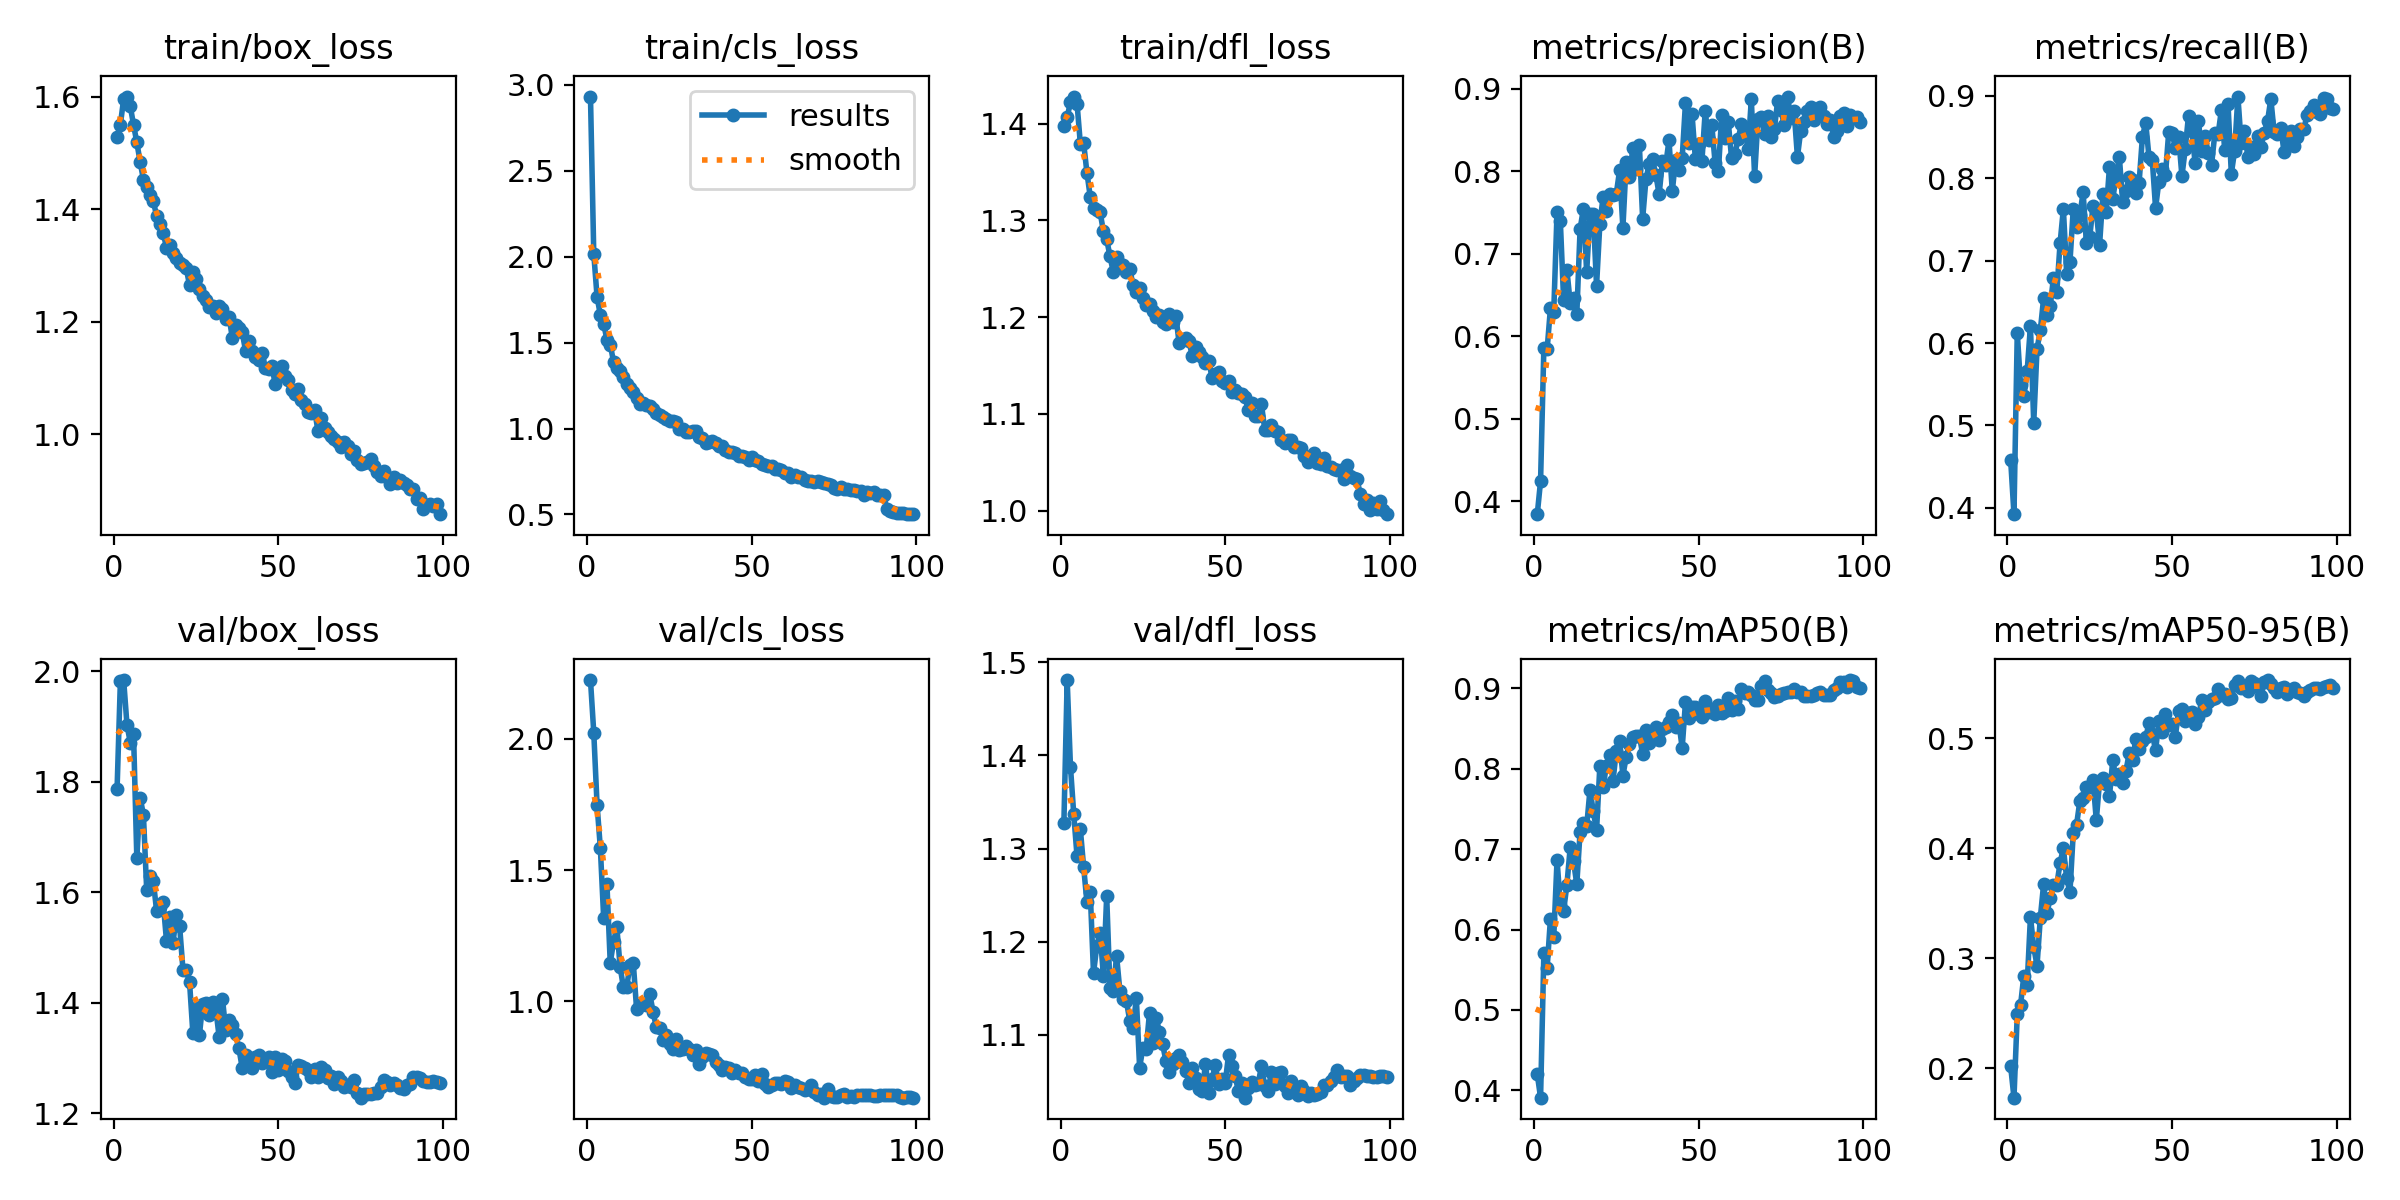

Values plotted in this chart, from the file beside it:
epoch, time, train/box_loss, train/cls_loss, train/dfl_loss, metrics/precision(B), metrics/recall(B), metrics/mAP50(B), metrics/mAP50-95(B), val/box_loss, val/cls_loss, val/dfl_loss, lr/pg0, lr/pg1, lr/pg2
1, 579.5, 1.528, 2.933, 1.398, 0.3841, 0.4576, 0.42, 0.2018, 1.787, 2.224, 1.327, 0.0003324, 0.0003324, 0.0003324
2, 1026, 1.551, 2.017, 1.406, 0.4245, 0.3921, 0.391, 0.1734, 1.981, 2.024, 1.481, 0.0006656, 0.0006656, 0.0006656
3, 1481, 1.596, 1.767, 1.422, 0.5858, 0.6125, 0.5708, 0.2492, 1.984, 1.749, 1.388, 0.0009982, 0.0009982, 0.0009982
4, 1996, 1.6, 1.661, 1.428, 0.5843, 0.5488, 0.5526, 0.2576, 1.903, 1.584, 1.337, 0.00133, 0.00133, 0.00133
5, 2630, 1.583, 1.611, 1.421, 0.6343, 0.5356, 0.6136, 0.2843, 1.871, 1.319, 1.292, 0.001659, 0.001659, 0.001659
6, 3145, 1.55, 1.517, 1.379, 0.6296, 0.5656, 0.5902, 0.2761, 1.886, 1.446, 1.321, 0.001657, 0.001657, 0.001657
7, 3652, 1.519, 1.489, 1.38, 0.7502, 0.6203, 0.6864, 0.3376, 1.661, 1.147, 1.28, 0.001652, 0.001652, 0.001652
8, 4112, 1.484, 1.39, 1.349, 0.7394, 0.5029, 0.631, 0.3104, 1.771, 1.226, 1.243, 0.001647, 0.001647, 0.001647
9, 4526, 1.453, 1.354, 1.325, 0.6436, 0.5928, 0.6234, 0.2933, 1.74, 1.283, 1.254, 0.001641, 0.001641, 0.001641
10, 4947, 1.439, 1.338, 1.312, 0.68, 0.6153, 0.6559, 0.3369, 1.603, 1.132, 1.166, 0.001634, 0.001634, 0.001634
11, 5354, 1.425, 1.299, 1.31, 0.6405, 0.6543, 0.7021, 0.3674, 1.63, 1.053, 1.196, 0.001627, 0.001627, 0.001627
12, 5795, 1.415, 1.257, 1.308, 0.6458, 0.6339, 0.6847, 0.3412, 1.62, 1.055, 1.21, 0.001618, 0.001618, 0.001618
13, 6194, 1.388, 1.237, 1.289, 0.6264, 0.6445, 0.6565, 0.3546, 1.566, 1.138, 1.164, 0.001609, 0.001609, 0.001609
14, 6645, 1.374, 1.215, 1.281, 0.7298, 0.6794, 0.7216, 0.3665, 1.573, 1.146, 1.249, 0.001599, 0.001599, 0.001599
15, 7068, 1.359, 1.179, 1.263, 0.7546, 0.6617, 0.7321, 0.3667, 1.582, 0.9711, 1.15, 0.001588, 0.001588, 0.001588
16, 7522, 1.332, 1.14, 1.247, 0.6776, 0.7211, 0.7284, 0.3868, 1.512, 0.9852, 1.147, 0.001577, 0.001577, 0.001577
17, 7928, 1.337, 1.15, 1.262, 0.748, 0.7629, 0.7736, 0.4002, 1.555, 0.9885, 1.185, 0.001565, 0.001565, 0.001565
18, 8335, 1.322, 1.135, 1.255, 0.7478, 0.6841, 0.7472, 0.3727, 1.509, 0.9864, 1.147, 0.001552, 0.001552, 0.001552
19, 8738, 1.314, 1.13, 1.254, 0.6612, 0.6984, 0.7232, 0.3602, 1.559, 1.029, 1.139, 0.001539, 0.001539, 0.001539
20, 9180, 1.305, 1.114, 1.247, 0.7362, 0.7625, 0.8035, 0.414, 1.538, 0.9606, 1.137, 0.001524, 0.001524, 0.001524
21, 9549, 1.301, 1.089, 1.25, 0.7694, 0.7415, 0.7777, 0.4213, 1.46, 0.9012, 1.115, 0.001509, 0.001509, 0.001509
22, 9918, 1.295, 1.077, 1.233, 0.7523, 0.7556, 0.8038, 0.4428, 1.458, 0.8973, 1.107, 0.001494, 0.001494, 0.001494
23, 10218, 1.265, 1.068, 1.226, 0.7727, 0.783, 0.8173, 0.4457, 1.438, 0.8539, 1.14, 0.001478, 0.001478, 0.001478
24, 10738, 1.288, 1.055, 1.23, 0.7715, 0.7209, 0.7848, 0.4557, 1.346, 0.8711, 1.065, 0.001461, 0.001461, 0.001461
25, 11214, 1.276, 1.045, 1.219, 0.773, 0.7285, 0.8225, 0.456, 1.39, 0.8369, 1.086, 0.001443, 0.001443, 0.001443
26, 11768, 1.258, 1.042, 1.212, 0.8011, 0.7661, 0.8342, 0.4623, 1.341, 0.819, 1.085, 0.001425, 0.001425, 0.001425
27, 12320, 1.245, 1.04, 1.214, 0.7315, 0.76, 0.7913, 0.4256, 1.398, 0.8557, 1.124, 0.001407, 0.001407, 0.001407
28, 12713, 1.238, 0.9996, 1.207, 0.8112, 0.7195, 0.8146, 0.4611, 1.4, 0.8157, 1.092, 0.001388, 0.001388, 0.001388
29, 13037, 1.226, 0.9976, 1.2, 0.7929, 0.7804, 0.8313, 0.4638, 1.377, 0.8196, 1.119, 0.001368, 0.001368, 0.001368
30, 13403, 1.228, 0.9784, 1.203, 0.828, 0.7587, 0.8398, 0.4589, 1.401, 0.829, 1.104, 0.001348, 0.001348, 0.001348
31, 13705, 1.217, 0.982, 1.195, 0.8025, 0.8138, 0.8408, 0.4473, 1.388, 0.8194, 1.09, 0.001327, 0.001327, 0.001327
32, 14044, 1.228, 0.9854, 1.192, 0.8317, 0.7748, 0.8409, 0.48, 1.337, 0.7951, 1.072, 0.001306, 0.001306, 0.001306
33, 14344, 1.224, 0.9835, 1.204, 0.7424, 0.8022, 0.8182, 0.4634, 1.407, 0.8155, 1.06, 0.001284, 0.001284, 0.001284
34, 14704, 1.205, 0.9525, 1.195, 0.7903, 0.8259, 0.8476, 0.4678, 1.35, 0.7602, 1.068, 0.001262, 0.001262, 0.001262
35, 15003, 1.209, 0.947, 1.201, 0.8093, 0.7715, 0.8317, 0.4595, 1.368, 0.7882, 1.075, 0.001239, 0.001239, 0.001239
36, 15341, 1.171, 0.9143, 1.173, 0.8143, 0.7851, 0.8368, 0.4699, 1.359, 0.8018, 1.078, 0.001216, 0.001216, 0.001216
37, 15635, 1.194, 0.9199, 1.177, 0.7961, 0.8013, 0.8518, 0.4869, 1.343, 0.7998, 1.071, 0.001193, 0.001193, 0.001193
38, 15993, 1.188, 0.9256, 1.178, 0.7719, 0.7982, 0.8358, 0.48, 1.317, 0.7944, 1.062, 0.00117, 0.00117, 0.00117
39, 16458, 1.181, 0.917, 1.175, 0.8119, 0.7818, 0.8492, 0.4997, 1.282, 0.7695, 1.049, 0.001146, 0.001146, 0.001146
40, 17063, 1.149, 0.899, 1.159, 0.8078, 0.7948, 0.852, 0.4901, 1.305, 0.7579, 1.064, 0.001121, 0.001121, 0.001121
41, 17544, 1.166, 0.9013, 1.169, 0.8376, 0.85, 0.8575, 0.4979, 1.299, 0.7384, 1.053, 0.001097, 0.001097, 0.001097
42, 18127, 1.147, 0.8767, 1.164, 0.7757, 0.8678, 0.8662, 0.5008, 1.282, 0.7503, 1.042, 0.001072, 0.001072, 0.001072
43, 18605, 1.138, 0.8633, 1.159, 0.8142, 0.8258, 0.852, 0.5134, 1.302, 0.745, 1.04, 0.001047, 0.001047, 0.001047
44, 19142, 1.132, 0.8612, 1.152, 0.8018, 0.8224, 0.8573, 0.5041, 1.305, 0.727, 1.069, 0.001022, 0.001022, 0.001022
45, 19584, 1.145, 0.857, 1.154, 0.8159, 0.7637, 0.8256, 0.489, 1.292, 0.7388, 1.037, 0.0009965, 0.0009965, 0.0009965
46, 20124, 1.118, 0.8423, 1.137, 0.8829, 0.7961, 0.8826, 0.5153, 1.294, 0.7259, 1.053, 0.0009709, 0.0009709, 0.0009709
47, 20577, 1.117, 0.8422, 1.141, 0.8343, 0.8113, 0.8637, 0.5061, 1.302, 0.7259, 1.067, 0.0009453, 0.0009453, 0.0009453
48, 21098, 1.122, 0.8324, 1.143, 0.869, 0.8045, 0.8772, 0.5224, 1.275, 0.7111, 1.047, 0.0009195, 0.0009195, 0.0009195
49, 21522, 1.089, 0.8196, 1.134, 0.8152, 0.8566, 0.8772, 0.5118, 1.302, 0.7024, 1.052, 0.0008936, 0.0008936, 0.0008936
50, 22012, 1.107, 0.8319, 1.131, 0.8331, 0.8552, 0.8675, 0.5128, 1.279, 0.7034, 1.049, 0.0008678, 0.0008678, 0.0008678
51, 22431, 1.122, 0.8183, 1.134, 0.8128, 0.837, 0.864, 0.5014, 1.299, 0.7204, 1.079, 0.0008418, 0.0008418, 0.0008418
52, 22968, 1.105, 0.8124, 1.123, 0.873, 0.8507, 0.884, 0.525, 1.295, 0.6953, 1.067, 0.0008159, 0.0008159, 0.0008159
53, 23449, 1.097, 0.7921, 1.125, 0.8374, 0.8028, 0.87, 0.5268, 1.276, 0.7229, 1.056, 0.00079, 0.00079, 0.00079
54, 23996, 1.08, 0.7898, 1.121, 0.8559, 0.8352, 0.8744, 0.5161, 1.266, 0.6847, 1.039, 0.0007642, 0.0007642, 0.0007642
55, 24504, 1.072, 0.7815, 1.12, 0.8102, 0.8763, 0.8685, 0.5233, 1.256, 0.6724, 1.049, 0.0007384, 0.0007384, 0.0007384
56, 25074, 1.081, 0.7805, 1.117, 0.7999, 0.8576, 0.8794, 0.5236, 1.287, 0.6811, 1.033, 0.0007128, 0.0007128, 0.0007128
57, 25545, 1.061, 0.7659, 1.104, 0.8685, 0.8192, 0.8691, 0.5131, 1.285, 0.6872, 1.043, 0.0006872, 0.0006872, 0.0006872
58, 26119, 1.054, 0.7664, 1.111, 0.8399, 0.8695, 0.8712, 0.5191, 1.281, 0.6879, 1.049, 0.0006618, 0.0006618, 0.0006618
59, 26569, 1.04, 0.7577, 1.098, 0.8597, 0.8337, 0.8878, 0.5346, 1.279, 0.6838, 1.046, 0.0006366, 0.0006366, 0.0006366
60, 27217, 1.038, 0.7409, 1.097, 0.816, 0.8508, 0.873, 0.5253, 1.266, 0.6968, 1.048, 0.0006116, 0.0006116, 0.0006116
... 39 more rows
